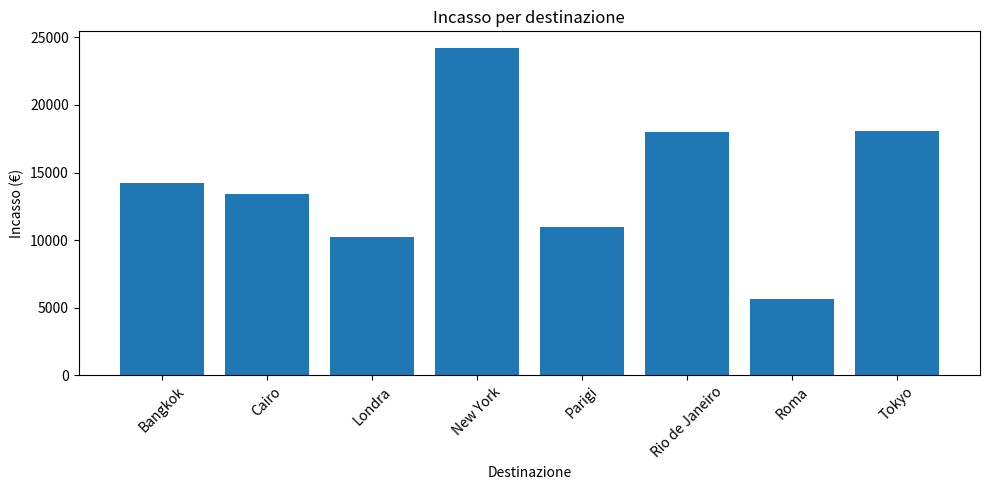
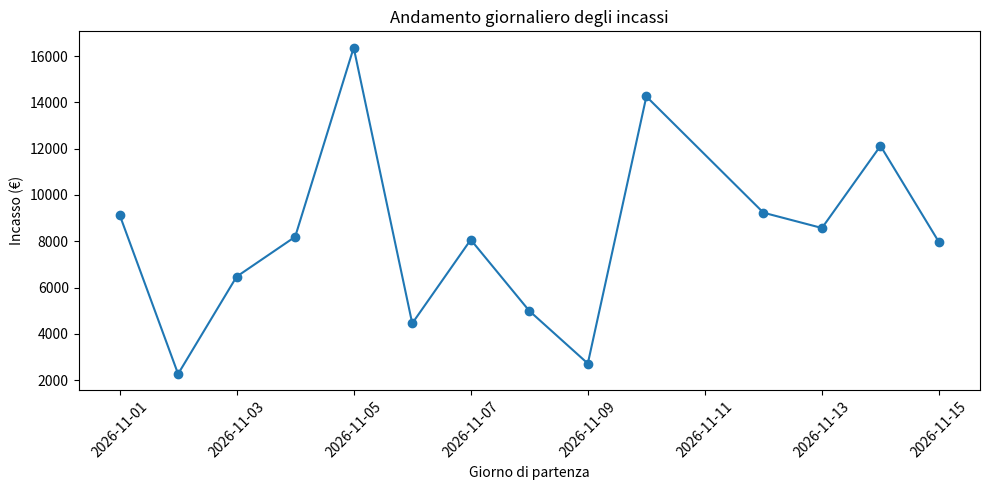
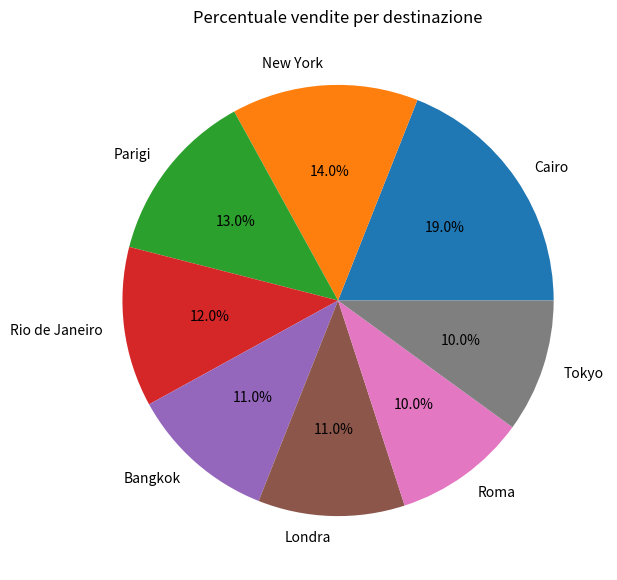
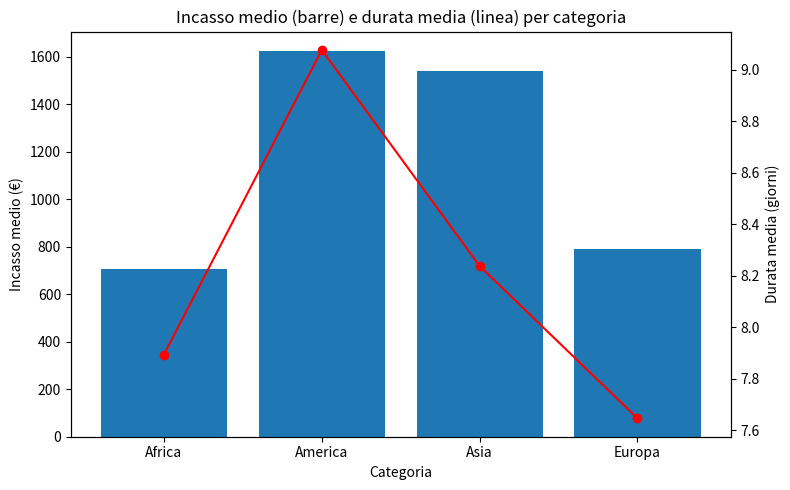

These charts were generated, in order, by the following Python code:
# ==============================
# IMPORT
# ==============================
import numpy as np
import pandas as pd
import matplotlib.pyplot as plt

# ==============================
# PARTE 1 - VARIABILI E TIPI DI DATI
# ==============================
nome = "Mario Rossi"
eta = 34
saldo = 2500.75
vip = True

print("Nome:", nome,",Tipo di variabile: ", type(nome))
print("Età:", eta,",Tipo di variabile: ", type(eta))
print("Saldo:", saldo,",Tipo di variabile: ", type(saldo))
print("VIP:", vip,",Tipo di variabile: ", type(vip))

destinazioni = ["Parigi", "Roma", "Londra", "Tokyo", "Bangkok",
                "New York", "Rio de Janeiro", "Cairo"]

prezzi_medi = {
    "Parigi": 800,
    "Roma": 600,
    "Londra": 900,
    "Tokyo": 1800,
    "Bangkok": 1300,
    "New York": 1700,
    "Rio de Janeiro": 1500,
    "Cairo": 700
}

# ==============================
# PARTE 2 - OOP
# ==============================
class Cliente:
    def __init__(self, nome, eta, vip):
        self.nome = nome
        self.eta = eta
        self.vip = vip

    def stampa_info(self):
        print("Cliente:", self.nome, "| Età:", self.eta, "| VIP:", self.vip)


class Viaggio:
    def __init__(self, destinazione, prezzo, durata):
        self.destinazione = destinazione
        self.prezzo = prezzo
        self.durata = durata


class Prenotazione:
    def __init__(self, cliente, viaggio):
        self.cliente = cliente
        self.viaggio = viaggio

    def importo_finale(self):
        if self.cliente.vip == True:
            return self.viaggio.prezzo * 0.90
        else:
            return self.viaggio.prezzo

    def dettagli(self):
        print("----- DETTAGLI PRENOTAZIONE -----")
        self.cliente.stampa_info()
        print("Destinazione:", self.viaggio.destinazione)
        print("Durata (giorni):", self.viaggio.durata)
        print("Prezzo base:", self.viaggio.prezzo)
        print("Importo finale:", self.importo_finale())


# Prova delle classi
c1 = Cliente("Mario Rossi", 34, True)
v1 = Viaggio("Tokyo", 1800, 10)
p1 = Prenotazione(c1, v1)
p1.dettagli()

# ==============================
# PARTE 3 - NUMPY
# ==============================
np.random.seed(42)  # rende i numeri casuali sempre uguali

prezzi = np.random.uniform(200, 2000, 100)

media = np.mean(prezzi)
minimo = np.min(prezzi)
massimo = np.max(prezzi)
dev_std = np.std(prezzi)
prezzi_sopra_media = np.sum(prezzi > media)
percentuale_sopra_media = prezzi_sopra_media / len(prezzi) * 100

print("\n--- NUMPY ---")
print("Prezzo medio:", round(media, 2))
print("Prezzo minimo:", round(minimo, 2))
print("Prezzo massimo:", round(massimo, 2))
print("Deviazione standard:", round(dev_std, 2))
print("Prenotazioni sopra la media:", percentuale_sopra_media, "%")

# ==============================
# PARTE 4 - PANDAS
# ==============================
nomi_clienti = ["Mario", "Luca", "Anna", "Giulia", "Paolo",
                "Sara", "Marco", "Elena", "Davide", "Chiara"]

giorni = pd.date_range("2026-11-01", periods=15)

lista_clienti = []
lista_destinazioni = []
lista_prezzi = []

for i in range(100):
    cliente = np.random.choice(nomi_clienti)
    dest = np.random.choice(destinazioni)
    prezzo = prezzi_medi[dest] + np.random.randint(-100, 101)
    lista_clienti.append(cliente)
    lista_destinazioni.append(dest)
    lista_prezzi.append(prezzo)

df = pd.DataFrame()
df["Cliente"] = lista_clienti
df["Destinazione"] = lista_destinazioni
df["Prezzo"] = lista_prezzi
df["Giorno_Partenza"] = np.random.choice(giorni, 100)
df["Durata"] = np.random.randint(3, 15, 100)
df["Incasso"] = df["Prezzo"]

print("\n--- TI MOSTRO LE PRIME 5 RIGHE DEL DATA FRAME!!! ---")
print(df.head())

incasso_totale = df["Incasso"].sum()
incasso_medio_dest = df.groupby("Destinazione")["Incasso"].mean()
top3 = df["Destinazione"].value_counts().head(3)

print("\nIncasso totale dell'agenzia:", incasso_totale)
print("\nIncasso medio per destinazione:")
print(incasso_medio_dest)
print("\nTop 3 destinazioni più vendute:")
print(top3)

# ==============================
# PARTE 5 - MATPLOTLIB
# ==============================
# Grafico a barre: incasso per destinazione
incasso_dest = df.groupby("Destinazione")["Incasso"].sum()
plt.figure(figsize=(10, 5))
plt.bar(incasso_dest.index, incasso_dest.values)
plt.title("Incasso per destinazione")
plt.xlabel("Destinazione")
plt.ylabel("Incasso (€)")
plt.xticks(rotation=45)
plt.tight_layout()
plt.show()

# Grafico a linee: incasso giornaliero
incasso_giorno = df.groupby("Giorno_Partenza")["Incasso"].sum()
plt.figure(figsize=(10, 5))
plt.plot(incasso_giorno.index, incasso_giorno.values, marker="o")
plt.title("Andamento giornaliero degli incassi")
plt.xlabel("Giorno di partenza")
plt.ylabel("Incasso (€)")
plt.xticks(rotation=45)
plt.tight_layout()
plt.show()

# Grafico a torta: vendite per destinazione
vendite_dest = df["Destinazione"].value_counts()
plt.figure(figsize=(7, 7))
plt.pie(vendite_dest.values, labels=vendite_dest.index, autopct="%1.1f%%")
plt.title("Percentuale vendite per destinazione")
plt.show()

# ==============================
# PARTE 6 - ANALISI AVANZATA
# ==============================
categorie = {
    "Parigi": "Europa",
    "Roma": "Europa",
    "Londra": "Europa",
    "Tokyo": "Asia",
    "Bangkok": "Asia",
    "New York": "America",
    "Rio de Janeiro": "America",
    "Cairo": "Africa"
}

df["Categoria"] = df["Destinazione"].map(categorie)

incasso_categoria = df.groupby("Categoria")["Incasso"].sum()
durata_categoria = df.groupby("Categoria")["Durata"].mean()

print("\nIncasso totale per categoria:")
print(incasso_categoria)
print("\nDurata media per categoria:")
print(durata_categoria)

df.to_csv("prenotazioni_analizzate.csv", index=False)
print("\nFile prenotazioni_analizzate.csv salvato.")

# ==============================
# PARTE 7 - ESTENSIONI
# ==============================
def top_clienti(dataframe, n):
    conteggio = dataframe["Cliente"].value_counts()
    return conteggio.head(n)

print("\nTop 3 clienti con più prenotazioni:")
print(top_clienti(df, 3))

# Grafico combinato: barre (incasso medio) + linea (durata media)
incasso_medio_cat = df.groupby("Categoria")["Incasso"].mean()

fig, asse1 = plt.subplots(figsize=(8, 5))
asse1.bar(incasso_medio_cat.index, incasso_medio_cat.values)
asse1.set_xlabel("Categoria")
asse1.set_ylabel("Incasso medio (€)")

asse2 = asse1.twinx()
asse2.plot(durata_categoria.index, durata_categoria.values,
           color="red", marker="o")
asse2.set_ylabel("Durata media (giorni)")

plt.title("Incasso medio (barre) e durata media (linea) per categoria")
plt.tight_layout()
plt.show()
